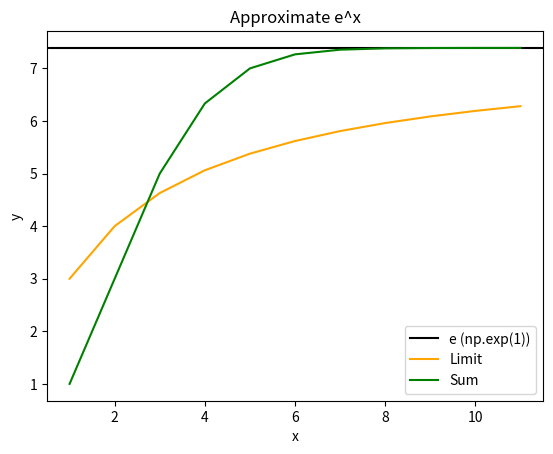

Write the Python code that produced this figure.
import matplotlib.pyplot as plt
import numpy as np
from scipy.special import factorial as f
#a
def approx_e_limit(x, n):
    return (1+x/n)**n

#b
def approx_e_sum(x, n):
    total = 0

    for k in range(n):
        term = (x**k)/f(k)
        total += term

    return total

#c
def plot_e_aproxximations(x, k):
    #title. axis labels, legend
    x_values = np.arange(1, k+1)
    limit = [approx_e_limit(x, k) for k in x_values]
    sum = [approx_e_sum(x, k) for k in x_values]

    plt.title("Approximate e^x")
    plt.xlabel("x")
    plt.ylabel("y")
    plt.axhline((np.exp(1))**2, color="black", label="e (np.exp(1))")
    plt.plot(x_values, limit, color = "orange", label="Limit")
    plt.plot(x_values, sum, color = "green", label="Sum")
    plt.legend()
    plt.show()


if __name__ == '__main__':
    plot_e_aproxximations(2, 11)

